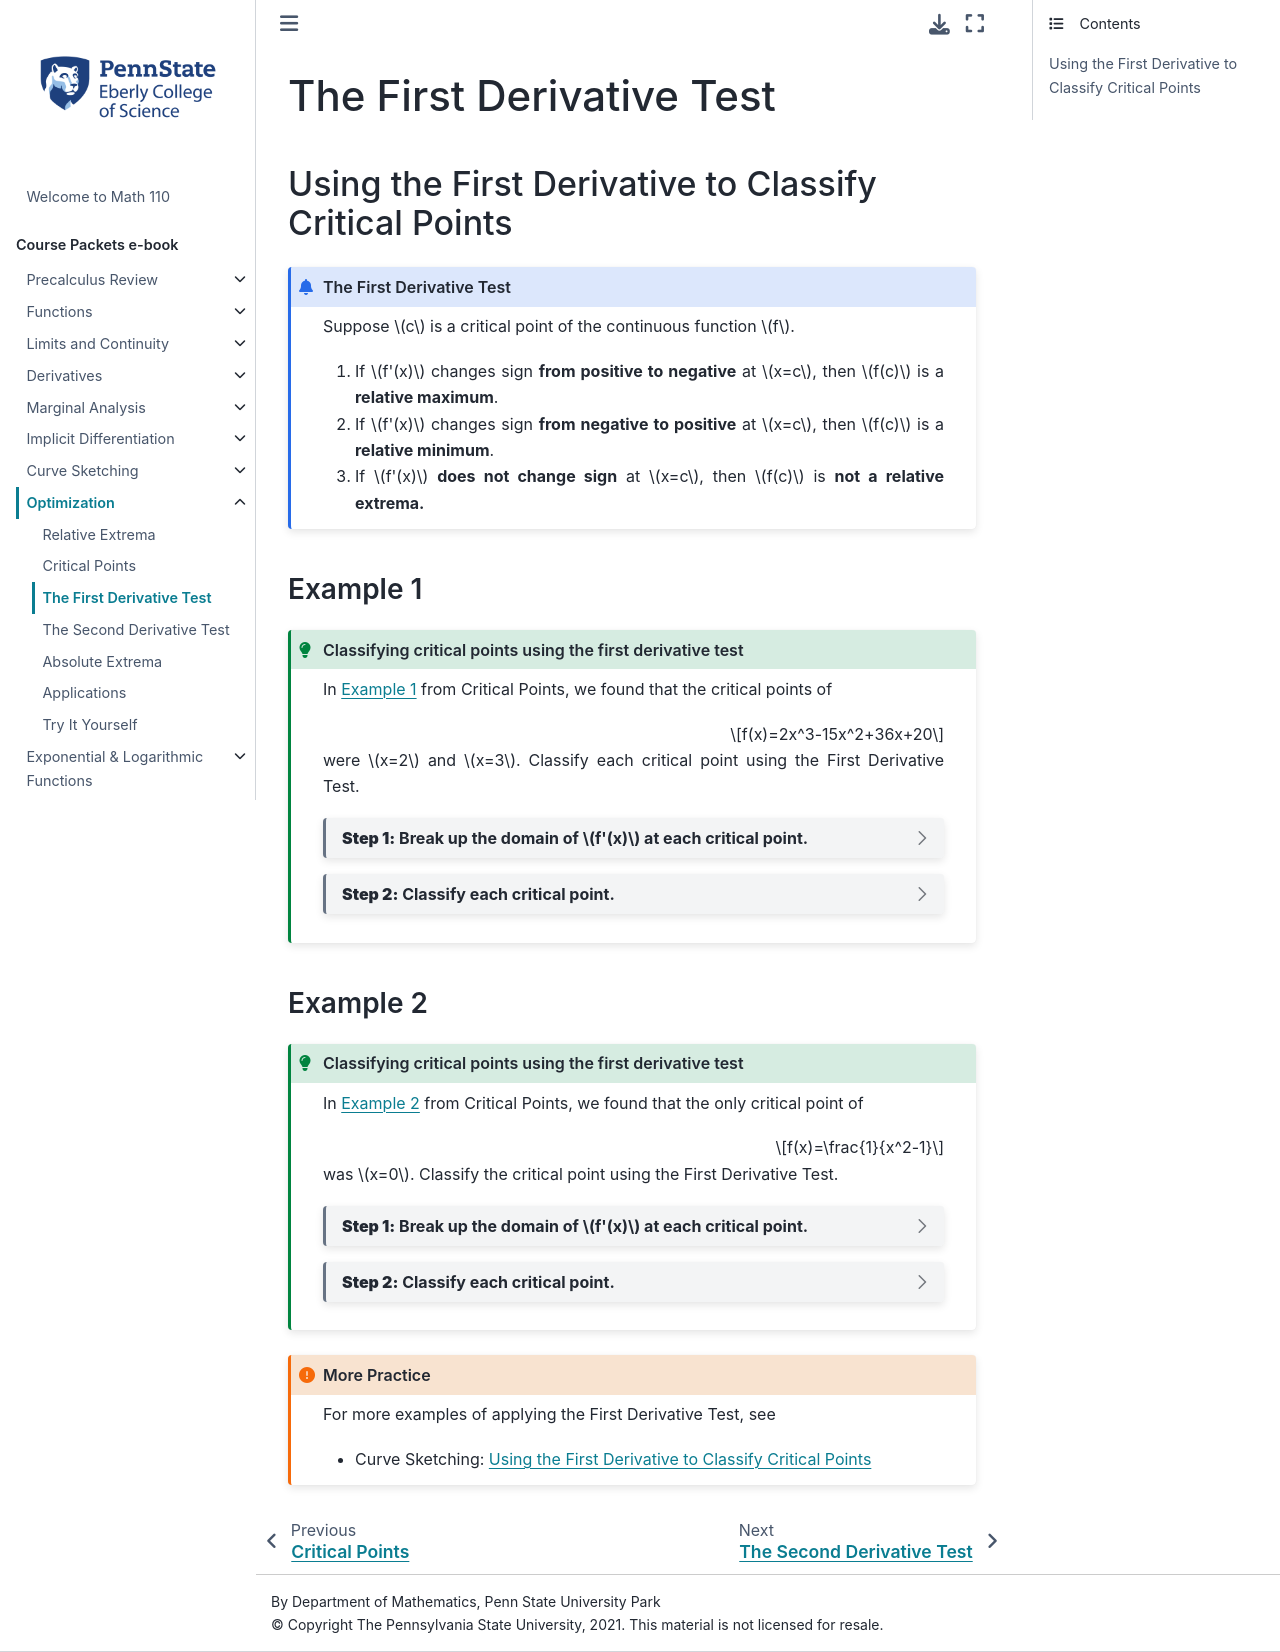

repository: 28left/110jupyter · page: ch_Optimization/optimization_first_derivative_test.html · generator: jekyll

---
jupytext:
  formats: ipynb,md:myst
  text_representation:
    extension: .md
    format_name: myst
    format_version: 0.13
    jupytext_version: 1.10.3
kernelspec:
  display_name: Python 3.9.4 64-bit
  language: python
  name: python3
---
# The First Derivative Test

```{code-cell}
:tags: [remove-cell]

%load_ext itikz
```
(optimization:first_derivative_test)=
## Using the First Derivative to Classify Critical Points


```{admonition} The First Derivative Test
:class: info

Suppose $c$ is a critical point of the continuous function $f$.

1. If $f'(x)$ changes sign **from positive to negative** at $x=c$, then $f(c)$ is a **relative maximum**.
2. If $f'(x)$ changes sign **from negative to positive** at $x=c$, then $f(c)$ is a **relative minimum**. 
3. If $f'(x)$ **does not change sign** at $x=c$, then $f(c)$ is **not a relative extrema.** 
```

### Example 1
`````{admonition} Classifying critical points using the first derivative test
:class: tip 

In [Example 1](optimization_critical_points_example_1) from Critical Points, we found that the critical points of 

$$f(x)=2x^3-15x^2+36x+20$$ 

were $x=2$ and $x=3$. Classify each critical point using the First Derivative Test. 

````{dropdown} **Step 1:** Break up the domain of $f'(x)$ at each critical point.

Plug in one number from each subinterval into $f'(x)$ to determine the sign of $f'(x)$ on each interval.

We have $f'(x) = 6(x-2)(x-3)$.

```{figure} ../images/pic_optimization_firstderivativetest_1.png
---
name: pic_optimization_firstderivativetest_1
width: 400px
---
Interval analysis of $f'(x) = 6(x-2)(x-3)$
```
```{dropdown} Long Text Description
A number line with positive and negative signs assigned to intervals, with positive to the left of two, negative between two and three, and positive to the right of three.
```
````

```{dropdown} **Step 2:** Classify each critical point.

Since $f'(x)$ changes from positive to negative at $x=2$, $f(x)$ has a relative maximum at $x=2$.

Since $f'(x)$ changes from negative to positive at $x=3$, $f(x)$ has a relative minimum at $x=3$.
```
`````

### Example 2
`````{admonition} Classifying critical points using the first derivative test
:class: tip 

In [Example 2](optimization_critical_points_example_2) from Critical Points, we found that the only critical point of 

$$f(x)=\frac{1}{x^2-1}$$ 

was $x=0$. Classify the critical point using the First Derivative Test. 

````{dropdown} **Step 1:** Break up the domain of $f'(x)$ at each critical point.

Plug in one number from each subinterval into $f'(x)$ to determine the sign of $f'(x)$ on each interval.

We have $f'(x) = -\dfrac{2x}{(x^2-1)^2}$.

```{figure} ../images/pic_optimization_firstderivativetest_2.png
---
name: pic_optimization_firstderivativetest_2
width: 400px
---
Interval analysis of $f'(x) = -\dfrac{2x}{(x^2-1)^2}$.
```
```{dropdown} Long Text Description
A number line with positive and negative signs assigned to intervals, with positive to the left of negative one, positive between negative one and zero, negative between zero and one, and positive to the right of one.
```
````


```{dropdown} **Step 2:** Classify each critical point.

Since $f'(x)$ changes from positive to negative at $x=0$, $f(x)$ has a relative maximum at $x=0$.
```
`````


```{admonition} More Practice
:class: important

For more examples of applying the First Derivative Test, see

- Curve Sketching: {ref}`curve:first_derivative_test`

```
